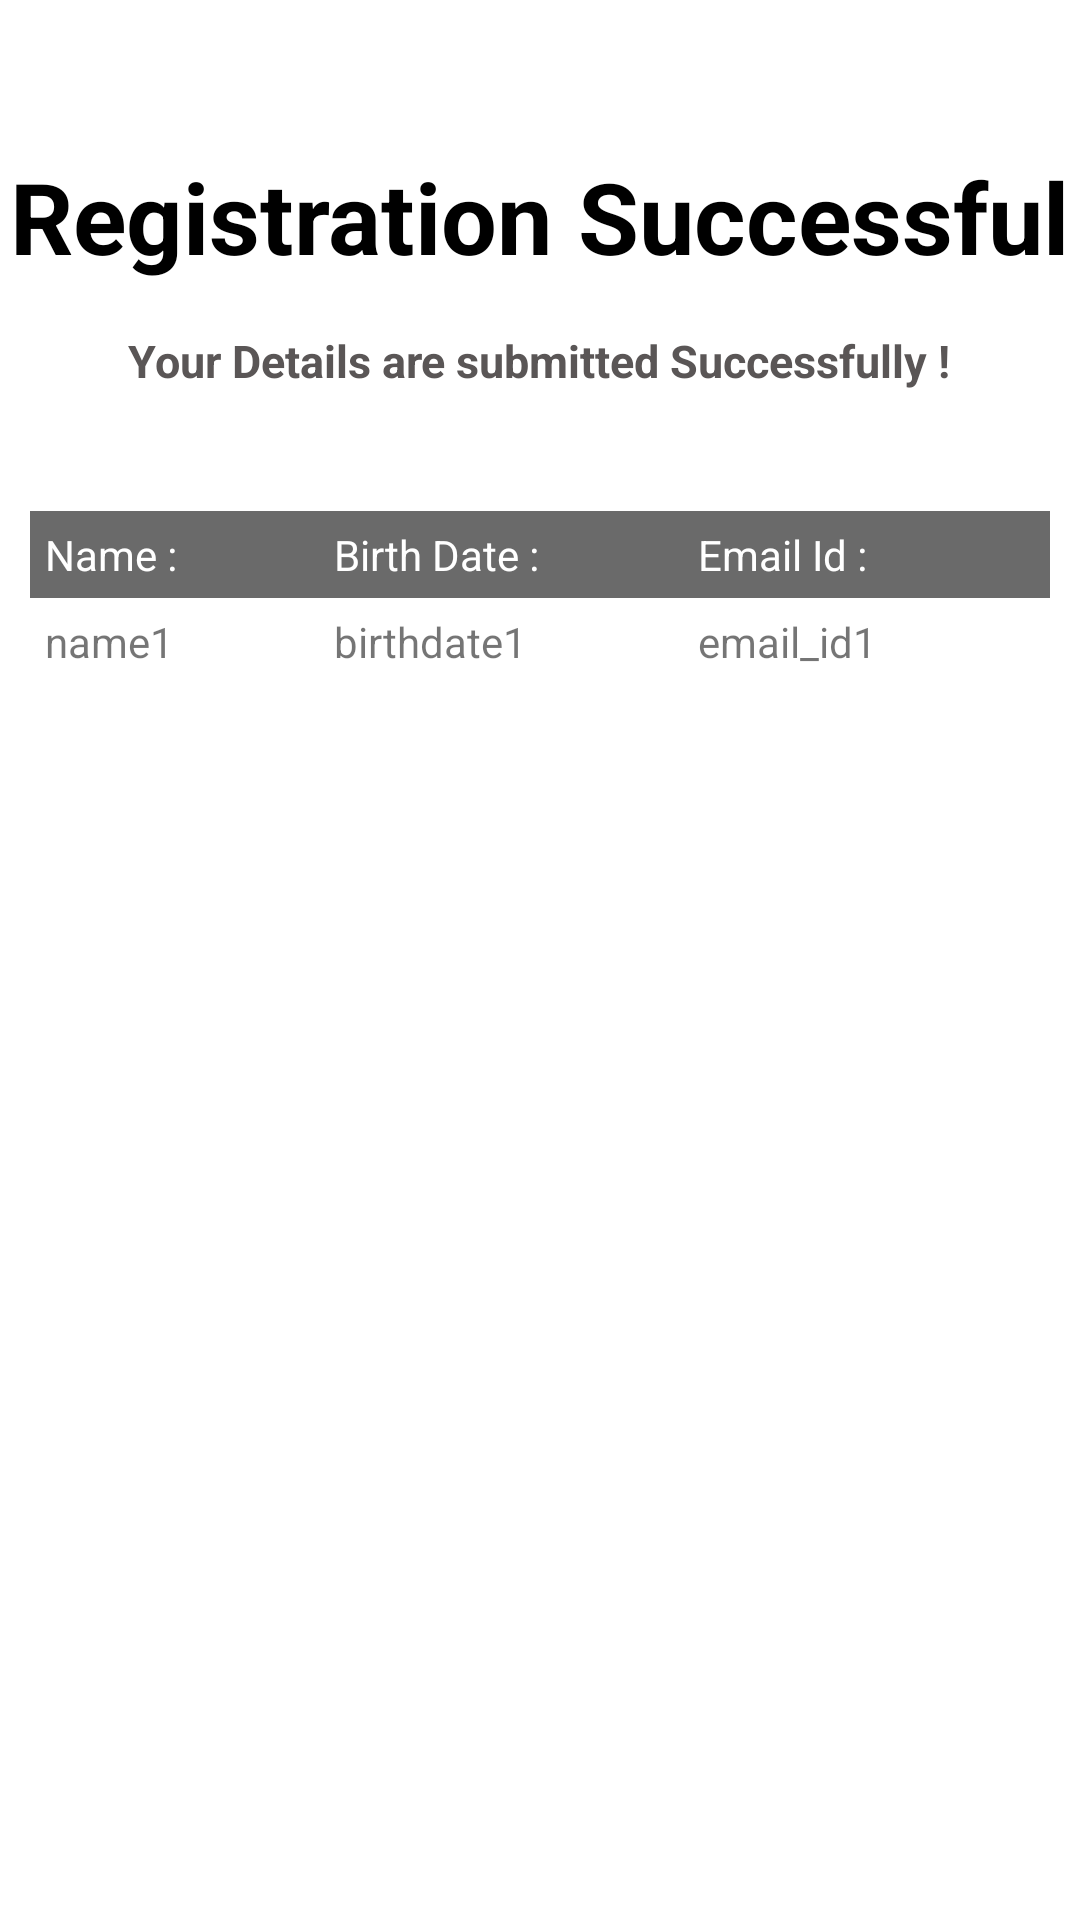

Android layout source for this screen:
<!-- AndroidManifest.xml: application theme Theme.RegistrationAssignment1 -->
<!-- res/layout/activity_dashboard.xml -->
<?xml version="1.0" encoding="utf-8"?>
<RelativeLayout xmlns:android="http://schemas.android.com/apk/res/android"
    xmlns:app="http://schemas.android.com/apk/res-auto"
    xmlns:tools="http://schemas.android.com/tools"
    android:layout_width="wrap_content"
    android:layout_height="wrap_content"
    android:background="@drawable/background"
    tools:context=".Dashboard">

    <TextView
        android:id="@+id/title"
        android:layout_width="wrap_content"
        android:layout_height="wrap_content"
        android:layout_centerHorizontal="true"
        android:layout_marginTop="50dp"
        android:text="@string/registration_successful"
        android:textColor="@color/black"
        android:textSize="33sp"
        android:textStyle="bold" />
    <TextView
        android:id="@+id/subtitle"
        android:layout_width="wrap_content"
        android:layout_height="wrap_content"
        android:layout_below="@+id/title"
        android:layout_centerHorizontal="true"
        android:layout_marginTop="16dp"
        android:text="@string/your_details_are_submitted_successfully"
        android:textColor="#5A5656"
        android:textSize="15sp"
        android:textStyle="bold" />


    <TableLayout
        android:layout_width="match_parent"
        android:layout_height="match_parent"
        android:layout_below="@+id/subtitle"
        android:layout_marginTop="40dp"
        android:paddingLeft="10dp"
        android:paddingRight="10dp">

        <TableRow android:background="#95000000" android:padding="5dp">
            <TextView
                android:layout_width="wrap_content"
                android:layout_height="wrap_content"
                android:layout_weight="1"
                android:text="@string/name"
                android:textColor="@color/white"

                />
            <TextView
                android:layout_width="wrap_content"
                android:layout_height="wrap_content"
                android:layout_weight="1"
                android:text="@string/birth_date"
                android:textColor="@color/white"
                />
            <TextView
                android:layout_width="wrap_content"
                android:layout_height="wrap_content"
                android:layout_weight="1"
                android:text="@string/email_id"
                android:textColor="@color/white"
                />
        </TableRow>
        <TableRow  android:padding="5dp">
            <TextView
                android:layout_width="wrap_content"
                android:layout_height="wrap_content"
                android:layout_weight="1"
                android:text="@string/name1"
                android:id="@+id/text_name"/>
            <TextView
                android:layout_width="wrap_content"
                android:layout_height="wrap_content"
                android:layout_weight="1"
                android:text="@string/birthdate1"
                android:id="@+id/text_date"/>
            <TextView
                android:layout_width="wrap_content"
                android:layout_height="wrap_content"
                android:layout_weight="1"
                android:text="@string/email_id1"
                android:id="@+id/text_email"/>
        </TableRow>
    </TableLayout>


</RelativeLayout>
<!-- resources referenced by this layout -->
<resources>
  <string name="birth_date">Birth Date :</string>
  <string name="birthdate1">birthdate1</string>
  <string name="email_id">Email Id :</string>
  <string name="email_id1">email_id1</string>
  <string name="name">Name :</string>
  <string name="name1">name1</string>
  <string name="registration_successful">Registration Successful</string>
  <string name="your_details_are_submitted_successfully">Your Details are submitted Successfully !</string>
  <style name="Theme.RegistrationAssignment1" parent="Theme.MaterialComponents.DayNight.DarkActionBar">
          
          <item name="colorPrimary">@color/purple_500</item>
          <item name="colorPrimaryVariant">@color/purple_700</item>
          <item name="colorOnPrimary">@color/white</item>
          
          <item name="colorSecondary">@color/teal_200</item>
          <item name="colorSecondaryVariant">@color/teal_700</item>
          <item name="colorOnSecondary">@color/black</item>
          
          <item name="android:statusBarColor">?attr/colorPrimaryVariant</item>
          
      </style>
  <!-- not gathered from this repository: default colours our renderer supplied (Android Studio template values) -->
  <color name="purple_500">#FF6200EE</color>
  <color name="purple_700">#FF3700B3</color>
  <color name="teal_200">#FF03DAC5</color>
  <color name="teal_700">#FF018786</color>
  <color name="black">#FF000000</color>
  <color name="white">#FFFFFFFF</color>
</resources>
